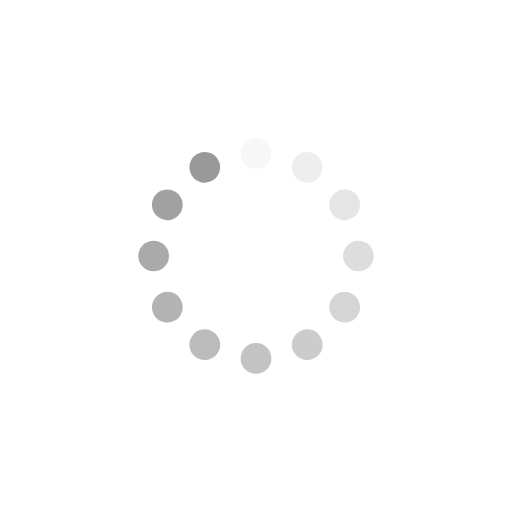
t = 0.00 s
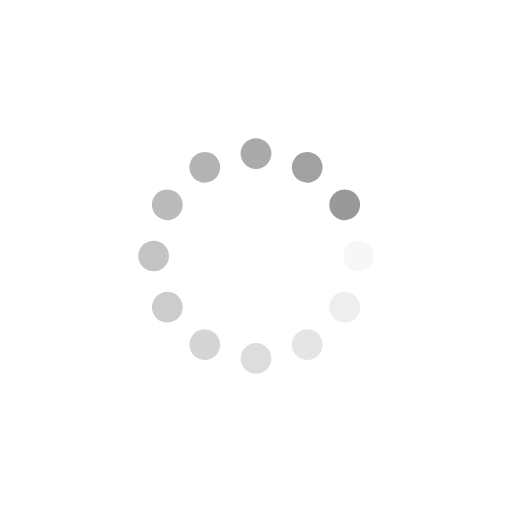
t = 0.25 s
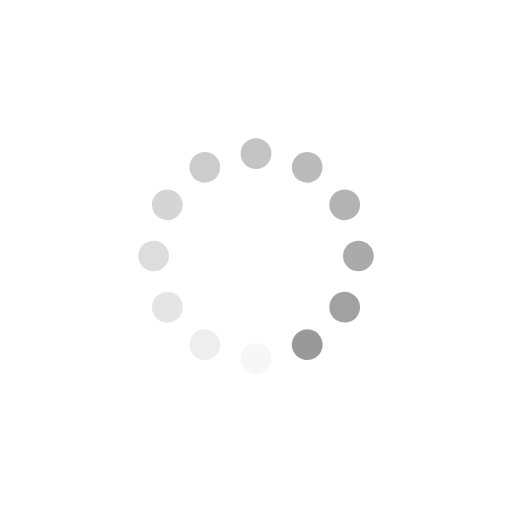
t = 0.50 s
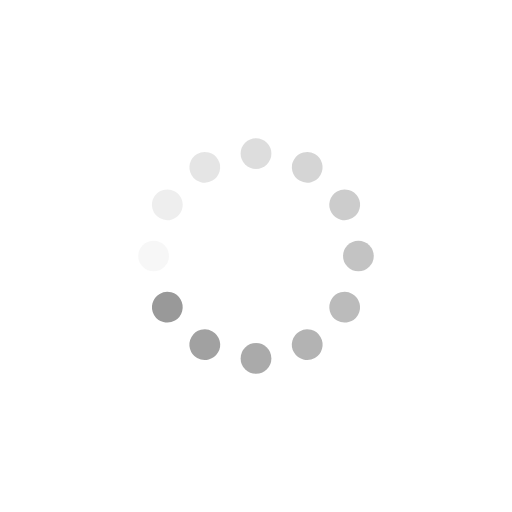
t = 0.75 s

The animated SVG that drew these frames (rendered in a browser with its animation timeline set to each time). Animation: 12 SMIL elements (animate=12); one cycle of 1.00 s, repeats indefinitely.

<svg class="lds-spinner" width="200px"  height="200px"  xmlns="http://www.w3.org/2000/svg" xmlns:xlink="http://www.w3.org/1999/xlink" viewBox="0 0 100 100" preserveAspectRatio="xMidYMid" style="background: rgba(0, 0, 0, 0) none repeat scroll 0% 0%;"><g transform="rotate(0 50 50)">
  <rect x="47" y="27" rx="9.4" ry="5.4" width="6" height="6" fill="#999">
    <animate attributeName="opacity" values="1;0" times="0;1" dur="1s" begin="-0.9166666666666666s" repeatCount="indefinite"></animate>
  </rect>
</g><g transform="rotate(30 50 50)">
  <rect x="47" y="27" rx="9.4" ry="5.4" width="6" height="6" fill="#999">
    <animate attributeName="opacity" values="1;0" times="0;1" dur="1s" begin="-0.8333333333333334s" repeatCount="indefinite"></animate>
  </rect>
</g><g transform="rotate(60 50 50)">
  <rect x="47" y="27" rx="9.4" ry="5.4" width="6" height="6" fill="#999">
    <animate attributeName="opacity" values="1;0" times="0;1" dur="1s" begin="-0.75s" repeatCount="indefinite"></animate>
  </rect>
</g><g transform="rotate(90 50 50)">
  <rect x="47" y="27" rx="9.4" ry="5.4" width="6" height="6" fill="#999">
    <animate attributeName="opacity" values="1;0" times="0;1" dur="1s" begin="-0.6666666666666666s" repeatCount="indefinite"></animate>
  </rect>
</g><g transform="rotate(120 50 50)">
  <rect x="47" y="27" rx="9.4" ry="5.4" width="6" height="6" fill="#999">
    <animate attributeName="opacity" values="1;0" times="0;1" dur="1s" begin="-0.5833333333333334s" repeatCount="indefinite"></animate>
  </rect>
</g><g transform="rotate(150 50 50)">
  <rect x="47" y="27" rx="9.4" ry="5.4" width="6" height="6" fill="#999">
    <animate attributeName="opacity" values="1;0" times="0;1" dur="1s" begin="-0.5s" repeatCount="indefinite"></animate>
  </rect>
</g><g transform="rotate(180 50 50)">
  <rect x="47" y="27" rx="9.4" ry="5.4" width="6" height="6" fill="#999">
    <animate attributeName="opacity" values="1;0" times="0;1" dur="1s" begin="-0.4166666666666667s" repeatCount="indefinite"></animate>
  </rect>
</g><g transform="rotate(210 50 50)">
  <rect x="47" y="27" rx="9.4" ry="5.4" width="6" height="6" fill="#999">
    <animate attributeName="opacity" values="1;0" times="0;1" dur="1s" begin="-0.3333333333333333s" repeatCount="indefinite"></animate>
  </rect>
</g><g transform="rotate(240 50 50)">
  <rect x="47" y="27" rx="9.4" ry="5.4" width="6" height="6" fill="#999">
    <animate attributeName="opacity" values="1;0" times="0;1" dur="1s" begin="-0.25s" repeatCount="indefinite"></animate>
  </rect>
</g><g transform="rotate(270 50 50)">
  <rect x="47" y="27" rx="9.4" ry="5.4" width="6" height="6" fill="#999">
    <animate attributeName="opacity" values="1;0" times="0;1" dur="1s" begin="-0.16666666666666666s" repeatCount="indefinite"></animate>
  </rect>
</g><g transform="rotate(300 50 50)">
  <rect x="47" y="27" rx="9.4" ry="5.4" width="6" height="6" fill="#999">
    <animate attributeName="opacity" values="1;0" times="0;1" dur="1s" begin="-0.08333333333333333s" repeatCount="indefinite"></animate>
  </rect>
</g><g transform="rotate(330 50 50)">
  <rect x="47" y="27" rx="9.4" ry="5.4" width="6" height="6" fill="#999">
    <animate attributeName="opacity" values="1;0" times="0;1" dur="1s" begin="0s" repeatCount="indefinite"></animate>
  </rect>
</g></svg>